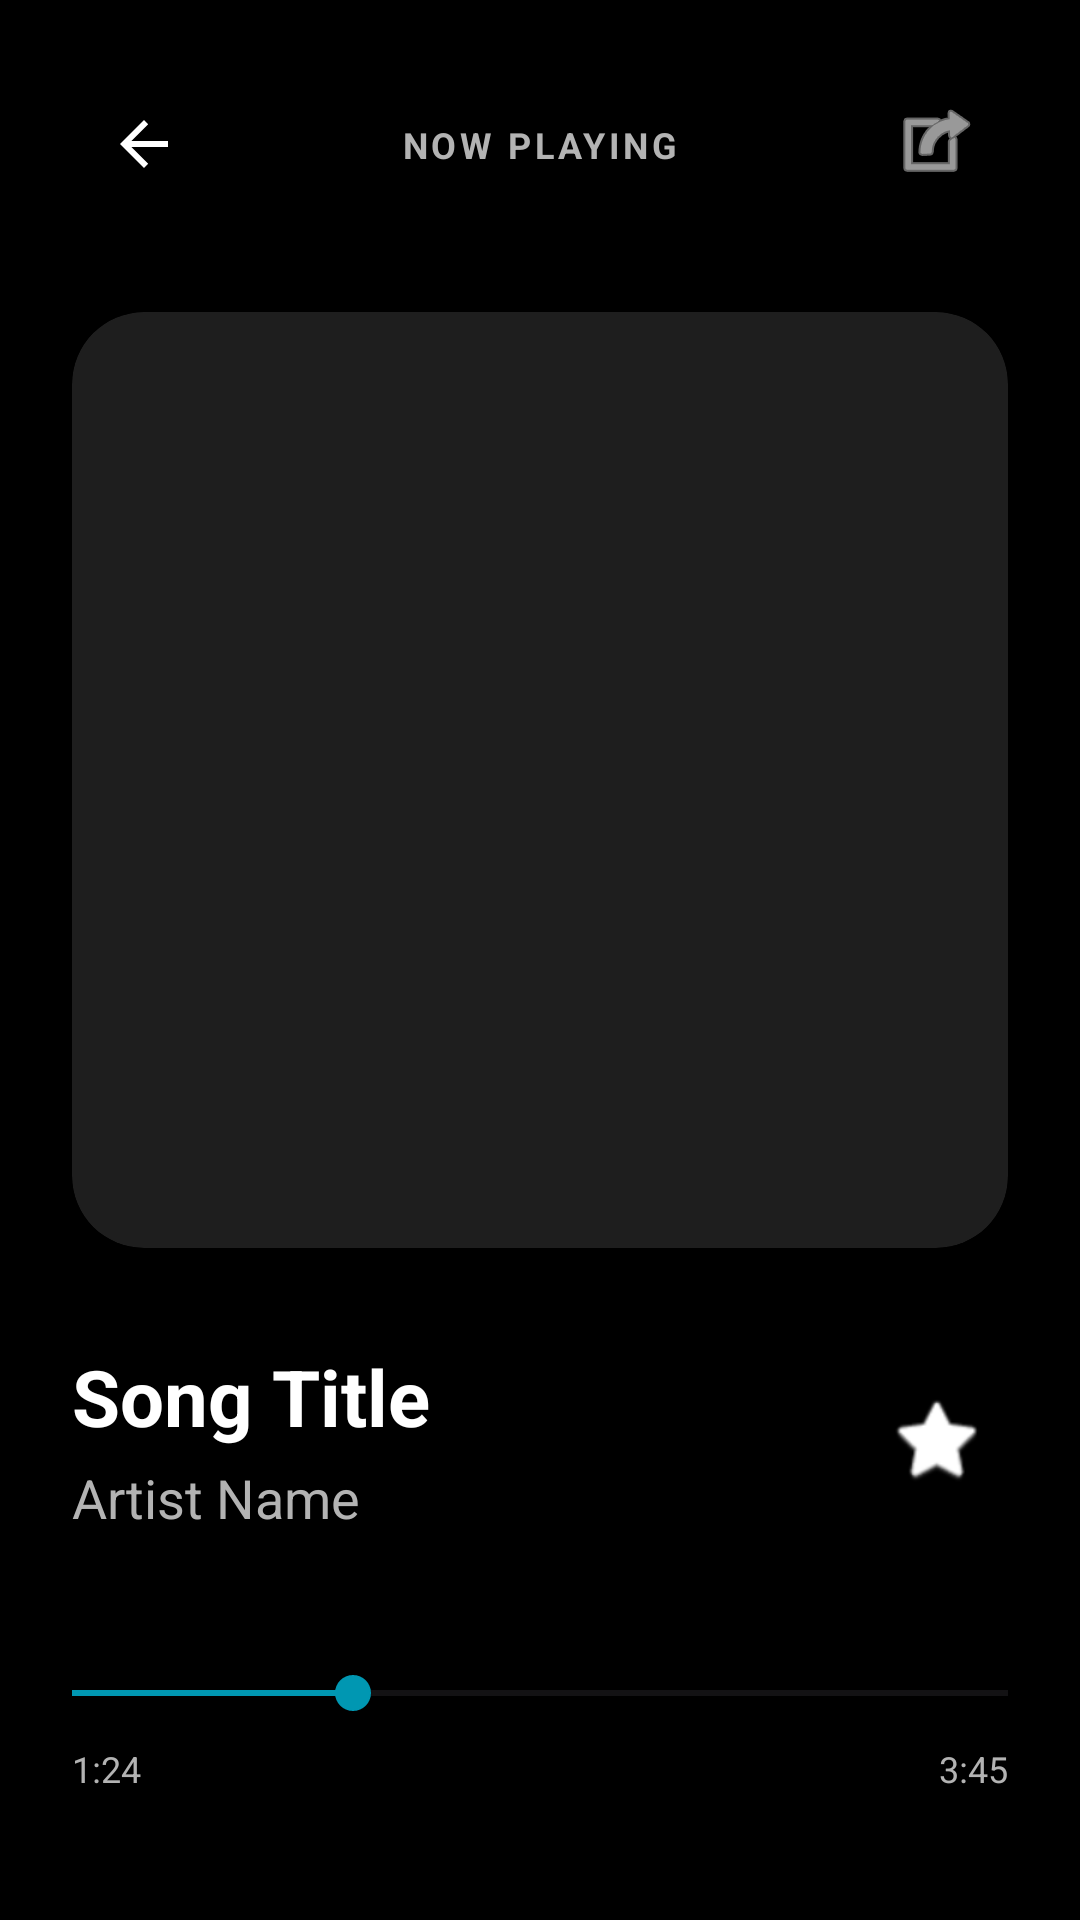

The Android layout XML behind this screen, and the referenced resources:
<!-- AndroidManifest.xml: application theme Theme.Tuniq -->
<!-- res/layout/active_song_screen.xml -->
<?xml version="1.0" encoding="utf-8"?>
<androidx.constraintlayout.widget.ConstraintLayout
    xmlns:android="http://schemas.android.com/apk/res/android"
    xmlns:app="http://schemas.android.com/apk/res-auto"
    xmlns:tools="http://schemas.android.com/tools"
    android:id="@+id/song"
    android:layout_width="match_parent"
    android:layout_height="match_parent"
    android:background="#000000"
    android:padding="24dp">

    <ImageButton
        android:id="@+id/btnCollapse"
        android:layout_width="48dp"
        android:layout_height="48dp"
        android:background="?attr/selectableItemBackgroundBorderless"
        android:src="?attr/actionModeCloseDrawable"
        app:layout_constraintStart_toStartOf="parent"
        app:layout_constraintTop_toTopOf="parent"
        app:tint="#FFFFFF" />

    <TextView
        android:id="@+id/tvNowPlayingHeader"
        android:layout_width="wrap_content"
        android:layout_height="wrap_content"
        android:letterSpacing="0.1"
        android:text="NOW PLAYING"
        android:textColor="#B3B3B3"
        android:textSize="12sp"
        android:textStyle="bold"
        app:layout_constraintBottom_toBottomOf="@id/btnCollapse"
        app:layout_constraintEnd_toStartOf="@id/btnShare"
        app:layout_constraintStart_toEndOf="@id/btnCollapse"
        app:layout_constraintTop_toTopOf="@id/btnCollapse" />

    <ImageButton
        android:id="@+id/btnShare"
        android:layout_width="48dp"
        android:layout_height="48dp"
        android:background="?attr/selectableItemBackgroundBorderless"
        android:src="@android:drawable/ic_menu_set_as"
        app:layout_constraintEnd_toEndOf="parent"
        app:layout_constraintTop_toTopOf="parent"
        app:tint="#FFFFFF" />

    
    <androidx.cardview.widget.CardView
        android:id="@+id/cvAlbumArt"
        android:layout_width="0dp"
        android:layout_height="0dp"
        android:layout_marginTop="32dp"
        android:layout_marginBottom="32dp"
        app:cardBackgroundColor="#1E1E1E"
        app:cardCornerRadius="24dp"
        app:cardElevation="8dp"
        app:layout_constraintDimensionRatio="1:1"
        app:layout_constraintEnd_toEndOf="parent"
        app:layout_constraintStart_toStartOf="parent"
        app:layout_constraintTop_toBottomOf="@id/btnCollapse">

        <ImageView
            android:id="@+id/ivNowPlayingArt"
            android:layout_width="match_parent"
            android:layout_height="match_parent"
            android:scaleType="centerCrop" />
    </androidx.cardview.widget.CardView>

    
    <TextView
        android:id="@+id/tvNowPlayingTitle"
        android:layout_width="0dp"
        android:layout_height="wrap_content"
        android:layout_marginTop="32dp"
        android:ellipsize="end"
        android:maxLines="1"
        android:text="Song Title"
        android:textColor="#FFFFFF"
        android:textSize="26sp"
        android:textStyle="bold"
        app:layout_constraintEnd_toStartOf="@id/btnLikeTrack"
        app:layout_constraintStart_toStartOf="parent"
        app:layout_constraintTop_toBottomOf="@id/cvAlbumArt" />

    <TextView
        android:id="@+id/tvNowPlayingArtist"
        android:layout_width="0dp"
        android:layout_height="wrap_content"
        android:layout_marginTop="4dp"
        android:ellipsize="end"
        android:maxLines="1"
        android:text="Artist Name"
        android:textColor="#B3B3B3"
        android:textSize="18sp"
        app:layout_constraintEnd_toStartOf="@id/btnLikeTrack"
        app:layout_constraintStart_toStartOf="parent"
        app:layout_constraintTop_toBottomOf="@id/tvNowPlayingTitle" />

    <ImageButton
        android:id="@+id/btnLikeTrack"
        android:layout_width="48dp"
        android:layout_height="48dp"
        android:background="?attr/selectableItemBackgroundBorderless"
        android:src="@android:drawable/btn_star"
        app:layout_constraintBottom_toBottomOf="@id/tvNowPlayingArtist"
        app:layout_constraintEnd_toEndOf="parent"
        app:layout_constraintTop_toTopOf="@id/tvNowPlayingTitle"
        app:tint="#FFFFFF" />

    

    <SeekBar
        android:id="@+id/sbTrackProgress"
        android:layout_width="0dp"
        android:layout_height="wrap_content"
        android:layout_marginTop="44dp"
        android:paddingStart="0dp"
        android:paddingEnd="0dp"
        android:progress="30"
        android:progressTint="#0097B2"
        android:thumbTint="#0097B2"
        app:layout_constraintEnd_toEndOf="parent"
        app:layout_constraintHorizontal_bias="0.0"
        app:layout_constraintStart_toStartOf="parent"
        app:layout_constraintTop_toBottomOf="@id/tvNowPlayingArtist" />

    <TextView
        android:id="@+id/tvCurrentTime"
        android:layout_width="wrap_content"
        android:layout_height="wrap_content"
        android:layout_marginTop="8dp"
        android:text="1:24"
        android:textColor="#B3B3B3"
        android:textSize="12sp"
        app:layout_constraintStart_toStartOf="parent"
        app:layout_constraintTop_toBottomOf="@id/sbTrackProgress" />

    <TextView
        android:id="@+id/tvTotalTime"
        android:layout_width="wrap_content"
        android:layout_height="wrap_content"
        android:layout_marginTop="8dp"
        android:text="3:45"
        android:textColor="#B3B3B3"
        android:textSize="12sp"
        app:layout_constraintEnd_toEndOf="parent"
        app:layout_constraintTop_toBottomOf="@id/sbTrackProgress" />

    
    <androidx.constraintlayout.widget.ConstraintLayout
        android:layout_width="match_parent"
        android:layout_height="wrap_content"
        android:layout_marginTop="24dp"
        app:layout_constraintTop_toBottomOf="@id/tvCurrentTime"
        tools:layout_editor_absoluteX="24dp">

        <ImageButton
            android:id="@+id/btnAddToPlaylist"
            android:layout_width="48dp"
            android:layout_height="48dp"
            android:background="?attr/selectableItemBackgroundBorderless"
            android:src="@android:drawable/ic_menu_add"
            app:layout_constraintBottom_toBottomOf="parent"
            app:layout_constraintEnd_toStartOf="@id/btnPrevTrack"
            app:layout_constraintHorizontal_chainStyle="spread_inside"
            app:layout_constraintStart_toStartOf="parent"
            app:layout_constraintTop_toTopOf="parent"
            app:tint="#B3B3B3" />

        <ImageButton
            android:id="@+id/btnPrevTrack"
            android:layout_width="56dp"
            android:layout_height="56dp"
            android:background="?attr/selectableItemBackgroundBorderless"
            android:src="@android:drawable/ic_media_previous"
            app:layout_constraintBottom_toBottomOf="parent"
            app:layout_constraintEnd_toStartOf="@id/cvPlayPause"
            app:layout_constraintStart_toEndOf="@id/btnAddToPlaylist"
            app:layout_constraintTop_toTopOf="parent"
            app:tint="#FFFFFF" />

        
        <androidx.cardview.widget.CardView
            android:id="@+id/cvPlayPause"
            android:layout_width="72dp"
            android:layout_height="72dp"
            app:cardBackgroundColor="#0097B2"
            app:cardCornerRadius="36dp"
            app:cardElevation="4dp"
            app:layout_constraintBottom_toBottomOf="parent"
            app:layout_constraintEnd_toStartOf="@id/btnNextTrack"
            app:layout_constraintStart_toEndOf="@id/btnPrevTrack"
            app:layout_constraintTop_toTopOf="parent">

            <ImageView
                android:id="@+id/ivPlayPauseIcon"
                android:layout_width="32dp"
                android:layout_height="32dp"
                android:layout_gravity="center"
                android:src="@android:drawable/ic_media_play"
                app:tint="#000000" />
        </androidx.cardview.widget.CardView>

        <ImageButton
            android:id="@+id/btnNextTrack"
            android:layout_width="56dp"
            android:layout_height="56dp"
            android:background="?attr/selectableItemBackgroundBorderless"
            android:src="@android:drawable/ic_media_next"
            app:layout_constraintBottom_toBottomOf="parent"
            app:layout_constraintEnd_toStartOf="@id/btnSleepTimer"
            app:layout_constraintStart_toEndOf="@id/cvPlayPause"
            app:layout_constraintTop_toTopOf="parent"
            app:tint="#FFFFFF" />

        <ImageButton
            android:id="@+id/btnSleepTimer"
            android:layout_width="48dp"
            android:layout_height="48dp"
            android:background="?attr/selectableItemBackgroundBorderless"
            android:src="@android:drawable/ic_menu_recent_history"
            app:layout_constraintBottom_toBottomOf="parent"
            app:layout_constraintEnd_toEndOf="parent"
            app:layout_constraintStart_toEndOf="@id/btnNextTrack"
            app:layout_constraintTop_toTopOf="parent"
            app:tint="#B3B3B3" />

    </androidx.constraintlayout.widget.ConstraintLayout>

</androidx.constraintlayout.widget.ConstraintLayout>
<!-- resources referenced by this layout -->
<resources>
  <style name="Theme.Tuniq" parent="Base.Theme.Tuniq" />
  <style name="Base.Theme.Tuniq" parent="Theme.Material3.DayNight.NoActionBar">
          
          
      </style>
</resources>
